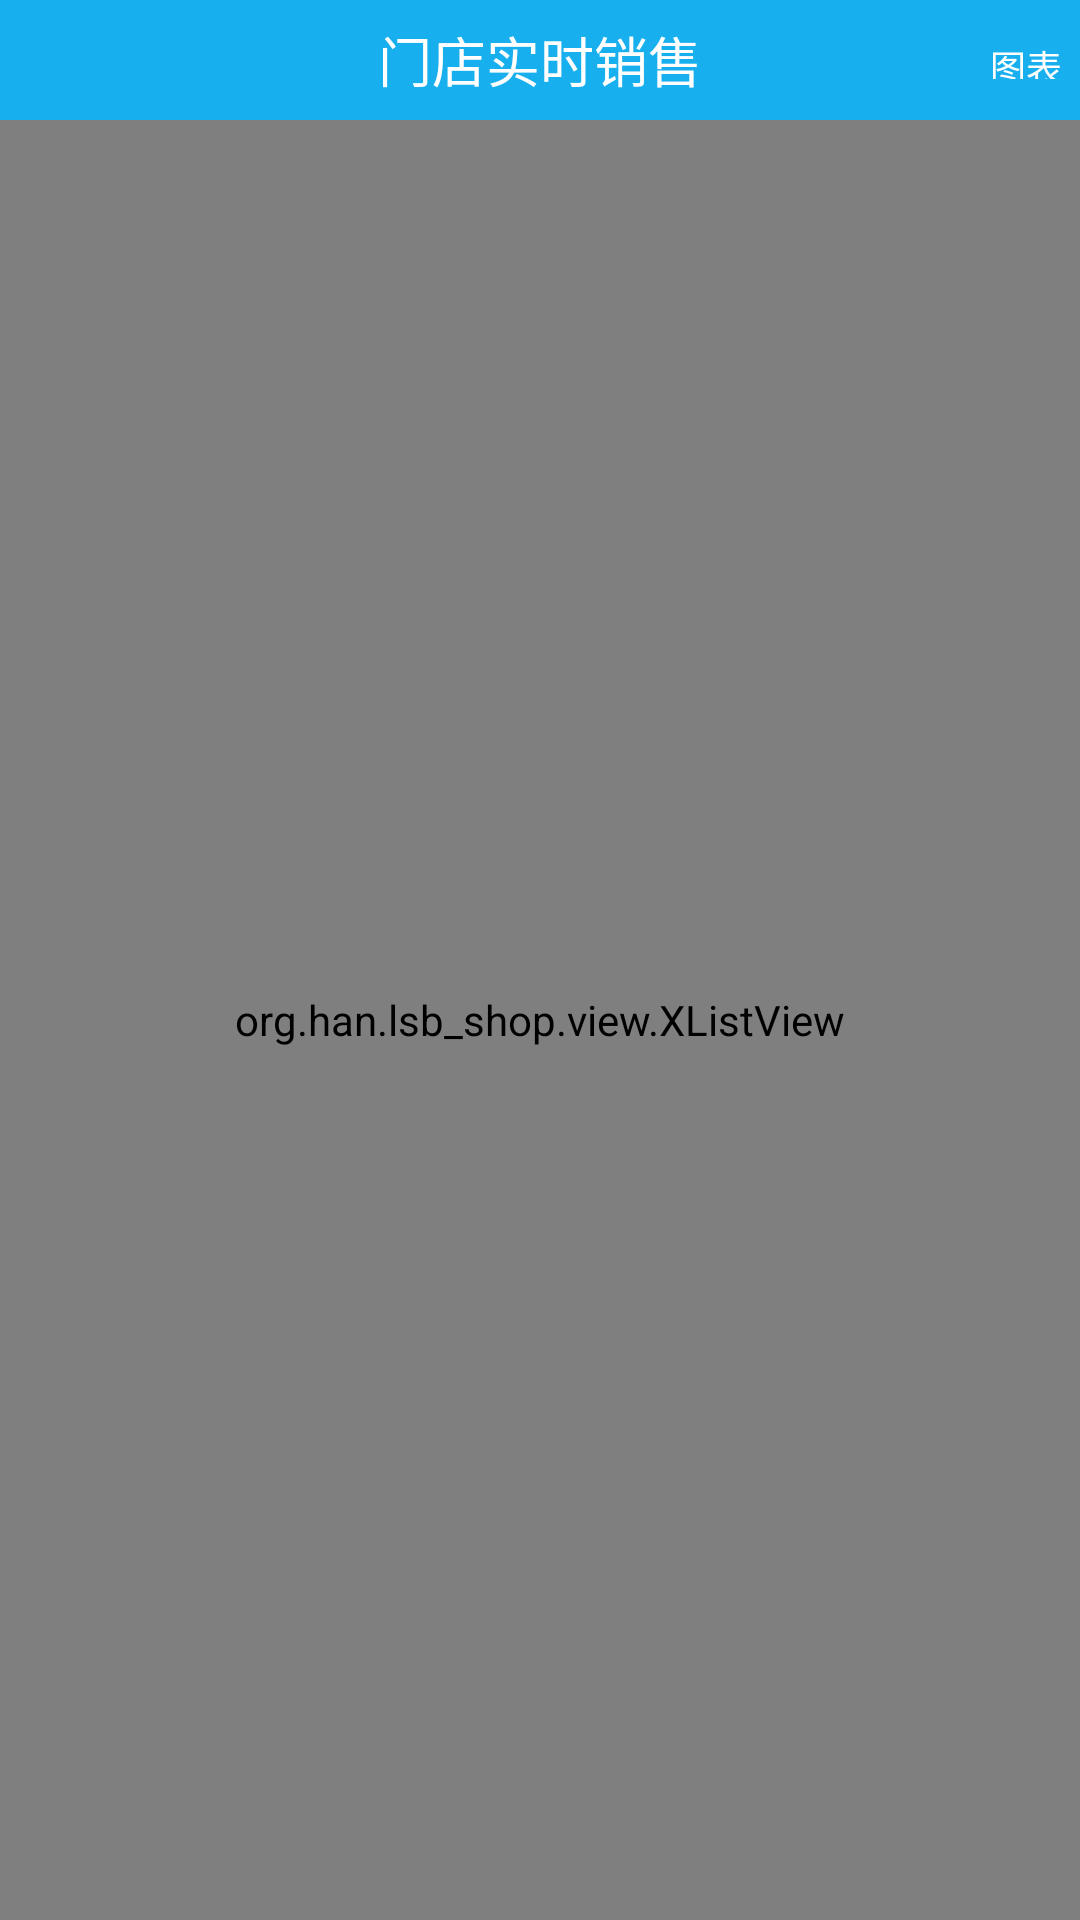

Here is an Android app screen rendered from its layout file. Give the layout XML and the strings, colors and styles it references.
<!-- AndroidManifest.xml: application theme BlackTheme -->
<!-- res/layout/activity_shishi_shop_sale.xml -->
<RelativeLayout xmlns:android="http://schemas.android.com/apk/res/android"
    xmlns:tools="http://schemas.android.com/tools"
    android:layout_width="match_parent"
    android:layout_height="match_parent"
    android:background="#FFFFFF"
     >

    <RelativeLayout
        android:id="@+id/realat_top"
        android:layout_width="match_parent"
        android:layout_height="40dp"
        android:background="#17AFEE" >

        <ImageButton
            android:id="@+id/btn_back"
            android:layout_width="wrap_content"
            android:layout_height="30dp"
            android:layout_alignParentLeft="true"
            android:layout_centerVertical="true"
            android:background="@null"
            android:padding="4dip"
            android:src="@drawable/back_btn" />

        <TextView
            android:id="@+id/myname"
            android:layout_width="wrap_content"
            android:layout_height="wrap_content"
            android:layout_centerHorizontal="true"
            android:layout_centerVertical="true"
            android:text="门店实时销售"
            android:textColor="#FFFFFF"
            android:textSize="18sp" />
        
        <TextView
            android:id="@+id/tubiao"
            android:layout_width="wrap_content"
            android:layout_height="25dp"
            android:layout_alignParentRight="true"
            android:layout_centerVertical="true"
            android:padding="6dip"
            android:text="图表"
            android:textColor="#FFFFFF"
            android:textSize="12sp" />
    </RelativeLayout>

    <LinearLayout
        android:id="@+id/biaotou"
        android:layout_width="fill_parent"
        android:layout_height="40dp"
        android:layout_below="@+id/realat_top"
        android:background="#103E5C"
        android:orientation="horizontal"
        android:gravity="center"
        android:visibility="gone" >

        <TextView
            android:id="@+id/bumen"
            android:layout_width="wrap_content"
            android:layout_height="wrap_content"
            android:gravity="center"
            android:textColor="#FFFFFF"
            android:textSize="12sp"
            android:text="部门" />

        <TextView
            android:id="@+id/shuliang"
            android:layout_width="wrap_content"
            android:layout_height="wrap_content"
            android:gravity="center"
            android:textColor="#FFFFFF"
            android:textSize="12sp"
            android:text="数量" />

        <TextView
            android:id="@+id/shouru"
            android:layout_width="wrap_content"
            android:layout_height="wrap_content"
            android:gravity="center"
            android:textColor="#FFFFFF"
            android:textSize="12sp"
            android:text="收入" />
        
        <TextView
            android:id="@+id/chengben"
            android:layout_width="wrap_content"
            android:layout_height="wrap_content"
            android:gravity="center"
            android:textColor="#FFFFFF"
            android:textSize="12sp"
            android:text="成本" />
        
        <TextView
            android:id="@+id/maoli"
            android:layout_width="match_parent"
            android:layout_height="wrap_content"
            android:gravity="center"
            android:textColor="#FFFFFF"
            android:textSize="12sp"
            android:text="毛利" />
    </LinearLayout>
    
    <org.han.lsb_shop.view.XListView
        android:id="@+id/listview_notices"
        android:layout_width="match_parent"
        android:layout_height="match_parent"
        android:layout_below="@+id/biaotou"
        android:background="#f2f2f2"
        android:cacheColorHint="#00000000"
        android:divider="#00000000"
        android:dividerHeight="0px" >
    </org.han.lsb_shop.view.XListView>

</RelativeLayout>
<!-- resources referenced by this layout -->
<resources>
  <!-- drawable back_btn (drawable) -->
  <?xml version="1.0" encoding="utf-8"?>
  <selector xmlns:android="http://schemas.android.com/apk/res/android">
  	<item android:state_selected="true" android:drawable="@drawable/back" />
      <item android:state_pressed="true" android:drawable="@drawable/back" />
  	<item android:drawable="@drawable/back_disable" />
  </selector>
  <style name="BlackTheme" parent="AppBaseTheme">
          <item name="android:windowNoTitle">true</item>
      </style>
  <style name="AppBaseTheme" parent="android:Theme.Light">
          
      </style>
</resources>
